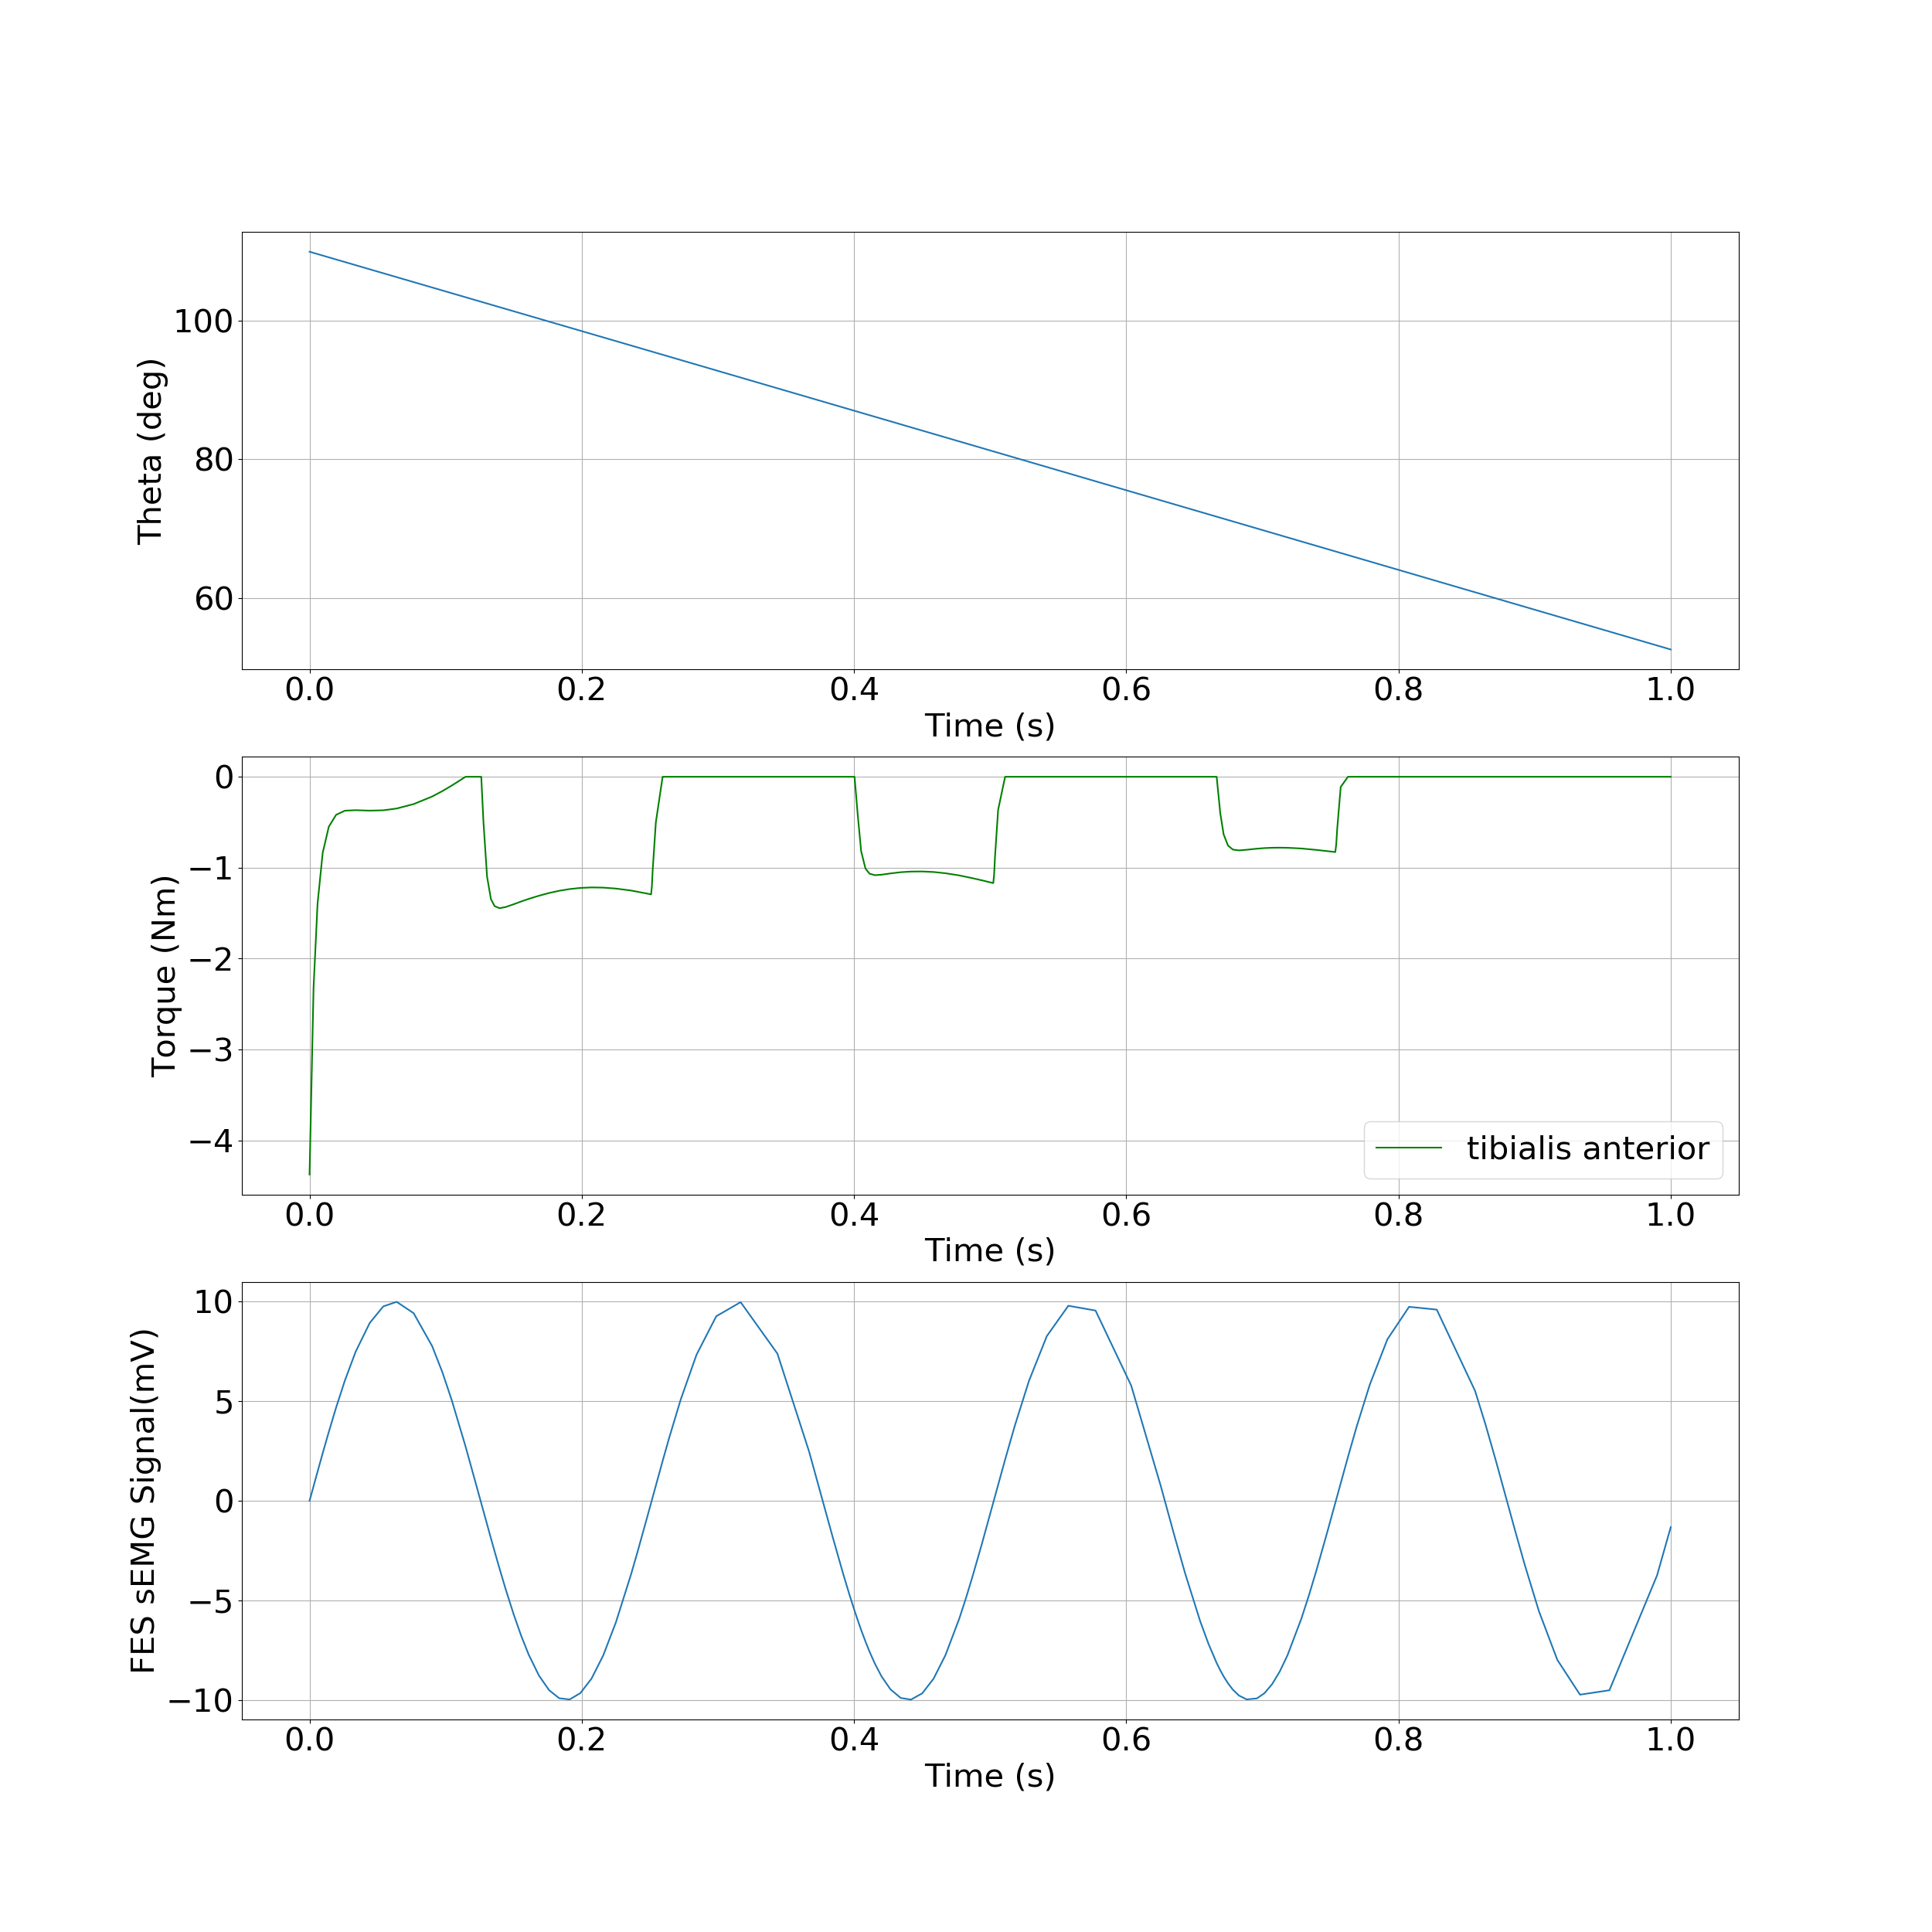

The table this chart was drawn from, first rows:
, time, theta, torque
0, 0.0, 1.92, -4.376
1, 0.002938, 1.917, -2.321
2, 0.005874, 1.914, -1.396
3, 0.009655, 1.91, -0.8362
4, 0.01416, 1.906, -0.5488
5, 0.01954, 1.9, -0.4181
6, 0.02597, 1.894, -0.3731
7, 0.03385, 1.886, -0.3675
8, 0.04425, 1.876, -0.3725
9, 0.05419, 1.866, -0.3687
10, 0.06398, 1.856, -0.3492
11, 0.07647, 1.843, -0.3005
12, 0.09006, 1.83, -0.2172
13, 0.09761, 1.822, -0.1572
14, 0.1045, 1.815, -0.09644
15, 0.1146, 1.805, -0.0
16, 0.1247, 1.795, -0.0
17, 0.1252, 1.795, -0.0
18, 0.1255, 1.794, -0.0
19, 0.1258, 1.794, -0.0
20, 0.1261, 1.794, -0.0
21, 0.1278, 1.792, -0.4961
22, 0.1304, 1.789, -1.099
23, 0.1332, 1.787, -1.346
24, 0.1359, 1.784, -1.423
25, 0.1396, 1.78, -1.446
26, 0.144, 1.776, -1.433
27, 0.1499, 1.77, -1.403
28, 0.1555, 1.764, -1.372
29, 0.161, 1.759, -1.343
30, 0.1685, 1.751, -1.309
31, 0.176, 1.744, -1.279
32, 0.1834, 1.736, -1.254
33, 0.1911, 1.729, -1.235
34, 0.1989, 1.721, -1.223
35, 0.2071, 1.713, -1.217
36, 0.2157, 1.704, -1.22
37, 0.225, 1.695, -1.23
38, 0.2362, 1.683, -1.252
39, 0.241, 1.679, -1.265
40, 0.2458, 1.674, -1.278
41, 0.248, 1.672, -1.285
42, 0.2503, 1.669, -1.292
43, 0.2509, 1.669, -1.294
44, 0.2515, 1.668, -1.203
45, 0.2521, 1.668, -1.028
46, 0.2544, 1.665, -0.4997
47, 0.2594, 1.66, -0.0
48, 0.2643, 1.655, -0.0
49, 0.2727, 1.647, -0.0
50, 0.2843, 1.635, -0.0
51, 0.2988, 1.621, -0.0
52, 0.3167, 1.603, -0.0
53, 0.3437, 1.576, -0.0
54, 0.367, 1.552, -0.0
55, 0.3763, 1.543, -0.0
56, 0.3767, 1.543, -0.0
57, 0.3771, 1.542, -0.0
58, 0.3775, 1.542, -0.0
59, 0.3793, 1.54, -0.0
... 86 more rows
